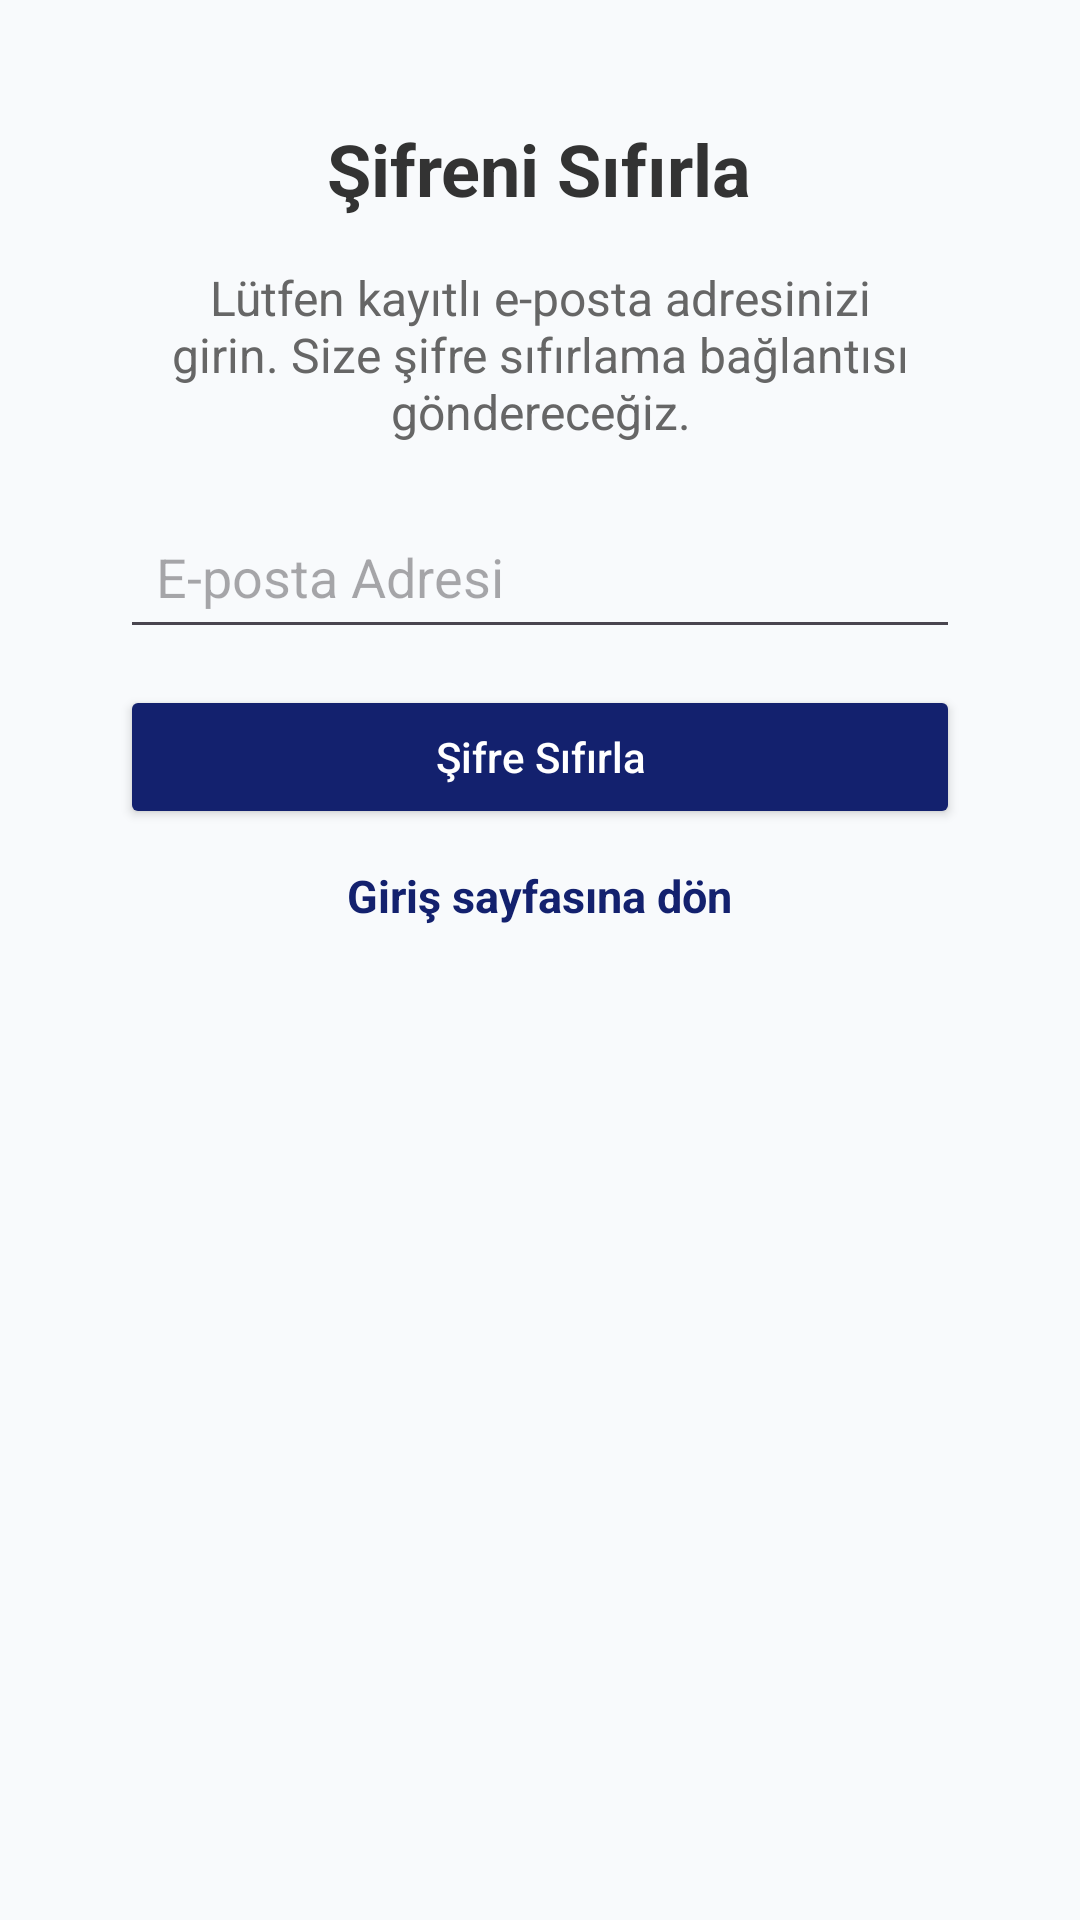

Layout XML and referenced resources for this Android screen:
<!-- AndroidManifest.xml: application theme Theme.CatMap -->
<!-- res/layout/sifremi_unuttum.xml -->
<?xml version="1.0" encoding="utf-8"?>
<FrameLayout xmlns:android="http://schemas.android.com/apk/res/android"
    xmlns:app="http://schemas.android.com/apk/res-auto"
    android:layout_width="match_parent"
    android:layout_height="wrap_content"
    android:background="@null"
    android:layout_gravity="center"
    android:padding="16dp">

    <ImageView
        android:id="@+id/arkaplanUstten"
        android:layout_width="match_parent"
        android:layout_height="wrap_content"
        android:adjustViewBounds="true"
        android:src="@drawable/butonarkaplan"
        android:scaleType="centerCrop"
        android:layout_gravity="center" />

    <LinearLayout
        android:id="@+id/panelRoot"
        android:layout_width="match_parent"
        android:layout_height="wrap_content"
        android:orientation="vertical"
        android:padding="24dp"
        android:background="@null"
        android:elevation="8dp">

        <TextView
            android:layout_width="wrap_content"
            android:layout_height="wrap_content"
            android:text="Şifreni Sıfırla"
            android:textSize="24sp"
            android:textStyle="bold"
            android:textColor="#333333"
            android:layout_gravity="center_horizontal"
            android:paddingBottom="16dp" />

        <TextView
            android:layout_width="match_parent"
            android:layout_height="wrap_content"
            android:text="Lütfen kayıtlı e-posta adresinizi girin. Size şifre sıfırlama bağlantısı göndereceğiz."
            android:textSize="16sp"
            android:textColor="#666666"
            android:paddingBottom="20dp"
            android:gravity="center"/>

        <EditText
            android:id="@+id/emailEditText"
            android:layout_width="match_parent"
            android:layout_height="wrap_content"
            android:hint="E-posta Adresi"
            android:inputType="textEmailAddress"
            android:padding="12dp"
            android:layout_marginBottom="12dp" />

        <Button
            android:id="@+id/resetPasswordButton"
            android:layout_width="match_parent"
            android:layout_height="wrap_content"
            android:backgroundTint="#13216E"
            android:onClick="sifreSifirla"
            android:padding="12dp"
            android:text="Şifre Sıfırla"
            android:textAllCaps="false"
            android:textColor="#FFFFFF" />


        <TextView
            android:layout_width="wrap_content"
            android:layout_height="wrap_content"
            android:layout_gravity="center_horizontal"
            android:layout_marginTop="12dp"
            android:text="Giriş sayfasına dön"
            android:onClick="girisMetodu"
            android:textColor="#13216E"
            android:textSize="15sp"
            android:textStyle="bold" />
    </LinearLayout>
</FrameLayout>
<!-- resources referenced by this layout -->
<resources>
  <style name="Theme.CatMap" parent="Theme.Material3.DayNight.NoActionBar">
  
          <item name="colorPrimary">@color/catmap_primary</item>
          <item name="colorOnPrimary">@color/catmap_text_light</item>
          <item name="colorPrimaryContainer">@color/catmap_surface_white</item>
          <item name="colorOnPrimaryContainer">@color/catmap_primary_dark</item>
  
          <item name="colorSecondary">@color/catmap_accent</item>
          <item name="colorOnSecondary">@color/catmap_text_light</item>
          <item name="colorSecondaryContainer">@color/catmap_accent_alpha_15</item>
          <item name="colorOnSecondaryContainer">@color/catmap_accent</item>
          <item name="colorAccent">@color/catmap_accent</item>
  
          <item name="android:windowBackground">@color/catmap_background</item>
          <item name="colorSurface">@color/catmap_surface_white</item>
          <item name="colorOnSurface">@color/catmap_text_dark</item>
  
          <item name="colorSurfaceVariant">@color/catmap_background</item>
          <item name="colorOnSurfaceVariant">@color/catmap_text_muted</item>
          <item name="colorOutline">@color/catmap_border</item>
  
          <item name="colorError">@color/catmap_error</item>
  
          <item name="android:statusBarColor">@color/catmap_background</item>
          <item name="android:windowLightStatusBar" tools:targetApi="m">true</item>
          <item name="android:navigationBarColor">@color/catmap_surface_white</item>
          <item name="android:windowLightNavigationBar" tools:targetApi="27">true</item>
  
          <item name="textInputStyle">@style/Widget.CatMap.TextInputLayout</item>
          <item name="materialButtonStyle">@style/Widget.CatMap.Button</item>
          <item name="elevationOverlayEnabled">false</item>
      </style>
  <color name="catmap_primary">#1E293B</color>
  <color name="catmap_text_light">#FFFFFF</color>
  <color name="catmap_surface_white">#FFFFFF</color>
  <color name="catmap_primary_dark">#0F172A</color>
  <color name="catmap_accent">#F97316</color>
  <color name="catmap_accent_alpha_15">#26F97316</color>
  <color name="catmap_background">#F8FAFC</color>
  <color name="catmap_text_dark">#0F172A</color>
  <color name="catmap_text_muted">#64748B</color>
  <color name="catmap_border">#334155</color>
  <color name="catmap_error">#EF4444</color>
  <style name="Widget.CatMap.TextInputLayout" parent="Widget.Material3.TextInputLayout.OutlinedBox">
          <item name="boxCornerRadiusTopStart">14dp</item>
          <item name="boxCornerRadiusTopEnd">14dp</item>
          <item name="boxCornerRadiusBottomStart">14dp</item>
          <item name="boxCornerRadiusBottomEnd">14dp</item>
          <item name="boxStrokeWidth">1dp</item>
          <item name="boxStrokeWidthFocused">1.5dp</item>
          <item name="boxStrokeColor">@color/selector_text_input_stroke</item>
          <item name="hintTextColor">@color/catmap_accent</item>
          <item name="android:textColorHint">#A0A0A0</item>
      </style>
  <style name="Widget.CatMap.Button" parent="Widget.Material3.Button">
          <item name="cornerRadius">14dp</item>
          <item name="android:minHeight">48dp</item>
          <item name="android:fontFamily">sans-serif-condensed-bold</item>
      </style>
</resources>
